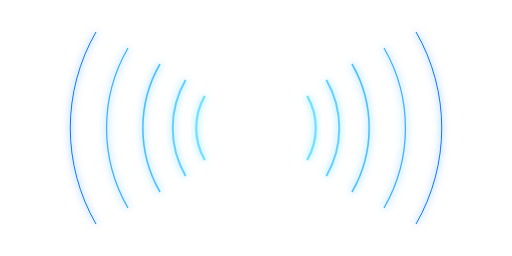
t = 0.00 s
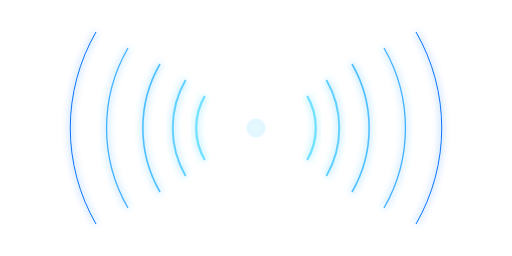
t = 0.75 s
t = 1.25 s: frame unchanged from t = 0.75 s, image omitted
t = 2.00 s: frame unchanged from t = 0.00 s, image omitted
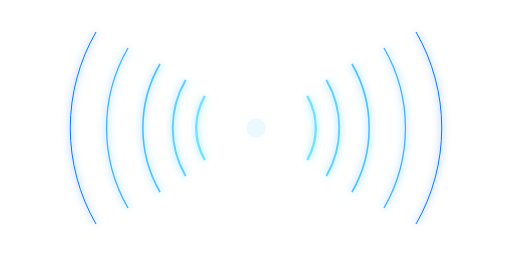
t = 2.50 s
t = 3.50 s: frame unchanged from t = 0.00 s, image omitted

The animated SVG that drew these frames (rendered in a browser with its animation timeline set to each time). Animation: 12 SMIL elements (animate=12); one cycle of 4.00 s, repeats indefinitely.

<svg viewBox="0 0 800 400" xmlns="http://www.w3.org/2000/svg">
  <!-- Removed black background to make it transparent -->
  
  <!-- Glow filter for neon effect -->
  <defs>
    <filter id="glow" x="-50%" y="-50%" width="200%" height="200%">
      <feGaussianBlur stdDeviation="6" result="blur" />
      <feComposite in="SourceGraphic" in2="blur" operator="over" />
    </filter>
    
    <!-- Animation definitions -->
    <radialGradient id="centerGlow" cx="50%" cy="50%" r="5%" fx="50%" fy="50%">
      <stop offset="0%" stop-color="#70e0ff" stop-opacity="0.3" />
      <stop offset="100%" stop-color="#0070ff" stop-opacity="0" />
      <animate attributeName="r" values="1%;2;1%" dur="2s" repeatCount="indefinite" />
    </radialGradient>
  </defs>
  
  <!-- Center glow point that acts as the origin -->
  <circle cx="400" cy="200" r="15" fill="url(#centerGlow)" opacity="0.8">
    <animate attributeName="opacity" values="0.2;0.8;0.2" dur="2s" repeatCount="indefinite" />
  </circle>
  
  <!-- Left side arcs ((( -->
  <!-- Innermost left arc (appears first) -->
  <path d="M 320 150 A 100 100 0 0 0 320 250" stroke="#70e0ff" stroke-width="3.5" fill="none" opacity="0" filter="url(#glow)">
    <animate attributeName="opacity" values="1;1;1" dur="4s" begin="0s" repeatCount="indefinite" />
  </path>
  
  <!-- Second inner left arc -->
  <path d="M 290 125 A 150 150 0 0 0 290 275" stroke="#60d0ff" stroke-width="3" fill="none" opacity="0" filter="url(#glow)">
    <animate attributeName="opacity" values="1;1;1" dur="4s" begin="0s" repeatCount="indefinite" />
  </path>
  
  <!-- Third left arc -->
  <path d="M 250 100 A 200 200 0 0 0 250 300" stroke="#50c0ff" stroke-width="2.5" fill="none" opacity="0" filter="url(#glow)">
    <animate attributeName="opacity" values="1;1;1" dur="4s" begin="0s" repeatCount="indefinite" />
  </path>
  
  <!-- Fourth left arc -->
  <path d="M 200 75 A 250 250 0 0 0 200 325" stroke="#40b0ff" stroke-width="2" fill="none" opacity="0" filter="url(#glow)">
    <animate attributeName="opacity" values="1;1;1" dur="4s" begin="0s" repeatCount="indefinite" />
  </path>
  
  <!-- Outermost left arc -->
  <path d="M 150 50 A 300 300 0 0 0 150 350" stroke="#0070ff" stroke-width="1.5" fill="none" opacity="0" filter="url(#glow)">
    <animate attributeName="opacity" values="1;1;1" dur="4s" begin="0s" repeatCount="indefinite" />
  </path>
  
  <!-- Right side arcs ))) -->
  <!-- Innermost right arc (appears first) -->
  <path d="M 480 150 A 100 100 0 0 1 480 250" stroke="#70e0ff" stroke-width="3.5" fill="none" opacity="0" filter="url(#glow)">
    <animate attributeName="opacity" values="1;1;1" dur="4s" begin="0s" repeatCount="indefinite" />
  </path>
  
  <!-- Second inner right arc -->
  <path d="M 510 125 A 150 150 0 0 1 510 275" stroke="#60d0ff" stroke-width="3" fill="none" opacity="0" filter="url(#glow)">
    <animate attributeName="opacity" values="1;1;1" dur="4s" begin="0s" repeatCount="indefinite" />
  </path>
  
  <!-- Third right arc -->
  <path d="M 550 100 A 200 200 0 0 1 550 300" stroke="#50c0ff" stroke-width="2.5" fill="none" opacity="0" filter="url(#glow)">
    <animate attributeName="opacity" values="1;1;1" dur="4s" begin="0s" repeatCount="indefinite" />
  </path>
  
  <!-- Fourth right arc -->
  <path d="M 600 75 A 250 250 0 0 1 600 325" stroke="#40b0ff" stroke-width="2" fill="none" opacity="0" filter="url(#glow)">
    <animate attributeName="opacity" values="1;1;1" dur="4s" begin="0s" repeatCount="indefinite" />
  </path>
  
  <!-- Outermost right arc -->
  <path d="M 650 50 A 300 300 0 0 1 650 350" stroke="#0070ff" stroke-width="1.5" fill="none" opacity="0" filter="url(#glow)">
    <animate attributeName="opacity" values="1;1;1" dur="4s" begin="0s" repeatCount="indefinite" />
  </path>
</svg>
